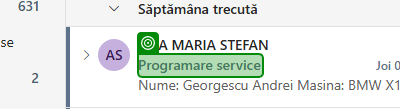
Task: Automated assistant for managing auto service appointment requests
Workflow: 02_GetEmails

Step 1: get-text from the element in window 'Programari -ANA MARIA STEFAN - Outlook' (chrome.exe)
